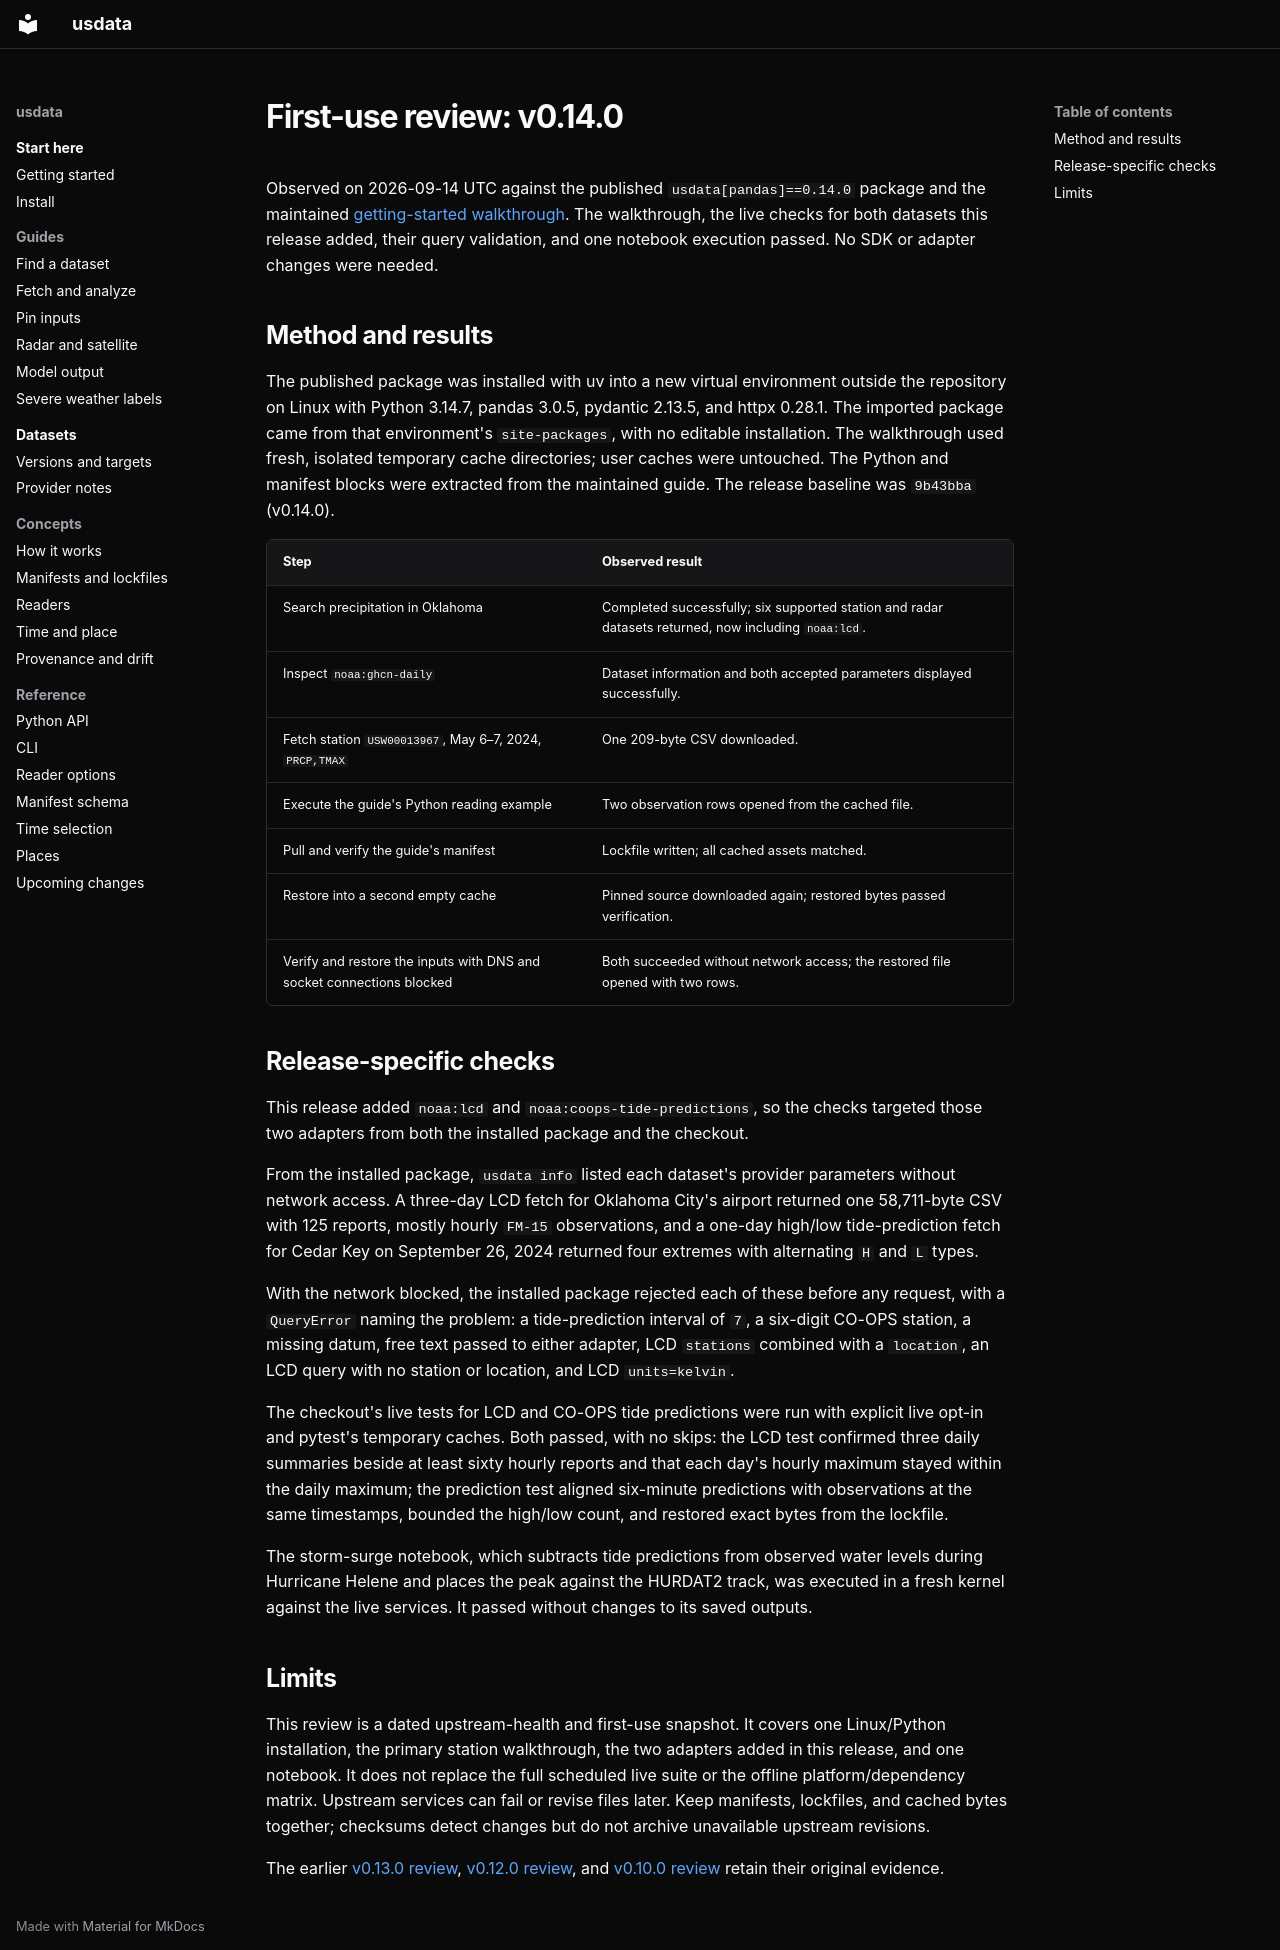

repository: jakeryderv/usdata · page: reviews/first-use-v0.14.0/index.html · generator: mkdocs

# First-use review: v0.14.0

Observed on 2026-09-14 UTC against the published `usdata[pandas]==0.14.0`
package and the maintained [getting-started walkthrough](../index.md).
The walkthrough, the live checks for both datasets this release added, their
query validation, and one notebook execution passed. No SDK or adapter changes
were needed.

## Method and results

The published package was installed with uv into a new virtual environment
outside the repository on Linux with Python 3.14.7, pandas 3.0.5, pydantic
2.13.5, and httpx 0.28.1. The imported package came from that environment's
`site-packages`, with no editable installation. The walkthrough used fresh,
isolated temporary cache directories; user caches were untouched. The Python
and manifest blocks were extracted from the maintained guide. The release
baseline was `9b43bba` (v0.14.0).

| Step | Observed result |
| --- | --- |
| Search precipitation in Oklahoma | Completed successfully; six supported station and radar datasets returned, now including `noaa:lcd`. |
| Inspect `noaa:ghcn-daily` | Dataset information and both accepted parameters displayed successfully. |
| Fetch station `USW00013967`, May 6–7, 2024, `PRCP,TMAX` | One 209-byte CSV downloaded. |
| Execute the guide's Python reading example | Two observation rows opened from the cached file. |
| Pull and verify the guide's manifest | Lockfile written; all cached assets matched. |
| Restore into a second empty cache | Pinned source downloaded again; restored bytes passed verification. |
| Verify and restore the inputs with DNS and socket connections blocked | Both succeeded without network access; the restored file opened with two rows. |

## Release-specific checks

This release added `noaa:lcd` and `noaa:coops-tide-predictions`, so the checks
targeted those two adapters from both the installed package and the checkout.

From the installed package, `usdata info` listed each dataset's provider
parameters without network access. A three-day LCD fetch for Oklahoma City's
airport returned one 58,711-byte CSV with 125 reports, mostly hourly `FM-15`
observations, and a one-day high/low tide-prediction fetch for Cedar Key on
September 26, 2024 returned four extremes with alternating `H` and `L` types.

With the network blocked, the installed package rejected each of these before
any request, with a `QueryError` naming the problem: a tide-prediction interval
of `7`, a six-digit CO-OPS station, a missing datum, free text passed to either
adapter, LCD `stations` combined with a `location`, an LCD query with no
station or location, and LCD `units=kelvin`.

The checkout's live tests for LCD and CO-OPS tide predictions were run with
explicit live opt-in and pytest's temporary caches. Both passed, with no skips:
the LCD test confirmed three daily summaries beside at least sixty hourly
reports and that each day's hourly maximum stayed within the daily maximum; the
prediction test aligned six-minute predictions with observations at the same
timestamps, bounded the high/low count, and restored exact bytes from the
lockfile.

The storm-surge notebook, which subtracts tide predictions from observed water
levels during Hurricane Helene and places the peak against the HURDAT2 track,
was executed in a fresh kernel against the live services. It passed without
changes to its saved outputs.

## Limits

This review is a dated upstream-health and first-use snapshot. It covers one
Linux/Python installation, the primary station walkthrough, the two adapters
added in this release, and one notebook. It does not replace the full scheduled
live suite or the offline platform/dependency matrix. Upstream services can fail
or revise files later. Keep manifests, lockfiles, and cached bytes together;
checksums detect changes but do not archive unavailable upstream revisions.

The earlier [v0.13.0 review](first-use-v0.13.0.md),
[v0.12.0 review](first-use-v0.12.0.md), and
[v0.10.0 review](first-use-v0.10.0.md) retain their original evidence.
